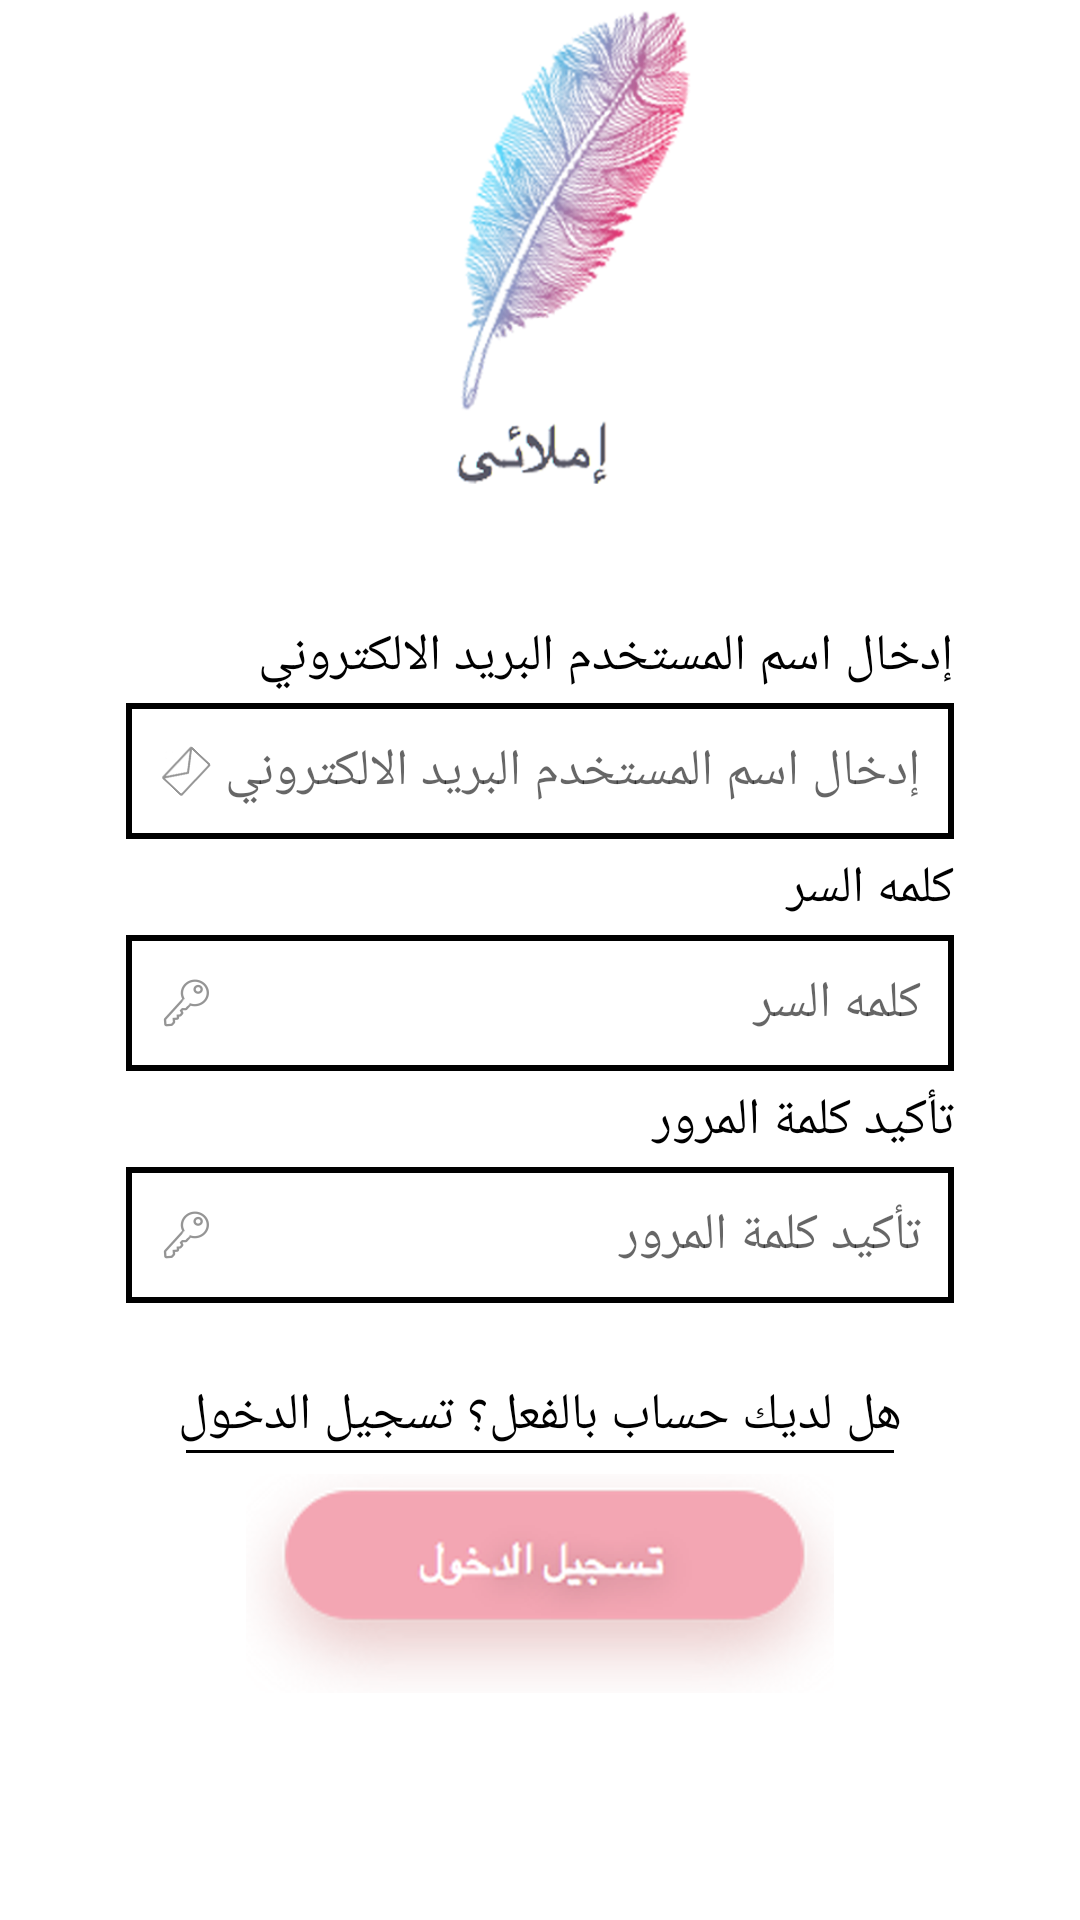

Write the Android layout XML for this screen, with the resource values it uses.
<!-- AndroidManifest.xml: application theme AppTheme -->
<!-- res/layout/activity_signup.xml -->
<?xml version="1.0" encoding="utf-8"?>
<android.support.design.widget.CoordinatorLayout xmlns:android="http://schemas.android.com/apk/res/android"
    xmlns:app="http://schemas.android.com/apk/res-auto"
    android:layout_width="match_parent"
    android:layout_height="match_parent"
    android:background="@android:color/white"
    android:fitsSystemWindows="true">

    <android.support.v4.widget.NestedScrollView
        android:layout_width="match_parent"
        android:layout_height="match_parent"
        app:layout_behavior="@string/appbar_scrolling_view_behavior">


        <LinearLayout
            android:layout_width="match_parent"
            android:layout_height="wrap_content"
            android:orientation="vertical">

            <LinearLayout
                android:layout_width="match_parent"
                android:layout_height="@dimen/size_160_dp"
                android:orientation="vertical">


                
                
                
                


                <LinearLayout
                    android:layout_width="match_parent"
                    android:layout_height="match_parent"
                    android:layout_weight="1"
                    android:orientation="horizontal"
                    app:layout_collapseMode="parallax">

                    <View
                        android:layout_width="match_parent"
                        android:layout_height="match_parent"
                        android:layout_weight="1.10" />

                    <LinearLayout
                        android:layout_width="match_parent"
                        android:layout_height="match_parent"
                        android:layout_weight="1"
                        android:orientation="vertical">

                        
                        
                        
                        

                        <ImageView
                            android:layout_width="match_parent"
                            android:layout_height="wrap_content"
                            android:src="@drawable/logo_img" />

                        
                        
                        
                        

                    </LinearLayout>


                    <View
                        android:layout_width="match_parent"
                        android:layout_height="match_parent"
                        android:layout_weight="1.20" />

                </LinearLayout>


                


            </LinearLayout>


            


            
            <TextView
                android:layout_width="match_parent"
                android:layout_height="wrap_content"
                android:layout_marginTop="@dimen/size_40_dp"
                android:paddingLeft="@dimen/size_40_dp"
                android:paddingRight="@dimen/size_40_dp"
                android:text="@string/signup_email"
                android:textColor="@color/black"
                android:textSize="@dimen/size_16_sp" />

            <LinearLayout
                android:layout_width="match_parent"
                android:layout_height="50dp"
                android:layout_marginTop="@dimen/size_3_dp"
                android:orientation="vertical"
                android:paddingLeft="@dimen/size_40_dp"
                android:paddingRight="@dimen/size_40_dp">

                <android.support.design.widget.TextInputEditText
                    android:id="@+id/email_id"
                    android:layout_width="match_parent"
                    android:layout_height="wrap_content"
                    android:background="@drawable/edit_rectange"
                    android:drawableLeft="@drawable/email_ic"
                    android:gravity="right"
                    android:hint="@string/signup_email"
                    android:inputType="text"
                    android:padding="@dimen/size_10_dp"
                    android:singleLine="true"
                    android:textDirection="rtl"
                    android:textSize="@dimen/size_16_sp" />

            </LinearLayout>


            
            <TextView
                android:layout_width="match_parent"
                android:layout_height="wrap_content"
                android:paddingLeft="@dimen/size_40_dp"
                android:paddingRight="@dimen/size_40_dp"
                android:text="@string/signup_password"
                android:textColor="@color/black"
                android:textSize="@dimen/size_16_sp" />

            <LinearLayout
                android:layout_width="match_parent"
                android:layout_height="50dp"
                android:layout_marginTop="@dimen/size_3_dp"
                android:orientation="vertical"
                android:paddingLeft="@dimen/size_40_dp"
                android:paddingRight="@dimen/size_40_dp">

                <android.support.design.widget.TextInputEditText
                    android:id="@+id/password_id"
                    android:layout_width="match_parent"
                    android:layout_height="wrap_content"
                    android:background="@drawable/edit_rectange"
                    android:drawableLeft="@drawable/key_ic"
                    android:gravity="right"
                    android:hint="@string/signup_password"
                    android:inputType="textPassword"
                    android:padding="@dimen/size_10_dp"
                    android:singleLine="true"
                    android:textDirection="rtl"
                    android:textSize="@dimen/size_16_sp" />

            </LinearLayout>

            
            <TextView
                android:layout_width="match_parent"
                android:layout_height="wrap_content"
                android:paddingLeft="@dimen/size_40_dp"
                android:paddingRight="@dimen/size_40_dp"
                android:text="@string/signup_confirm_password"
                android:textColor="@color/black"
                android:textSize="@dimen/size_16_sp" />

            <LinearLayout
                android:layout_width="match_parent"
                android:layout_height="50dp"
                android:layout_marginTop="@dimen/size_3_dp"
                android:orientation="vertical"
                android:paddingLeft="@dimen/size_40_dp"
                android:paddingRight="@dimen/size_40_dp">

                <android.support.design.widget.TextInputEditText
                    android:id="@+id/confirm_password_id"
                    android:layout_width="match_parent"
                    android:layout_height="wrap_content"
                    android:background="@drawable/edit_rectange"
                    android:drawableLeft="@drawable/key_ic"
                    android:gravity="right"
                    android:hint="@string/signup_confirm_password"
                    android:inputType="textPassword"
                    android:padding="@dimen/size_10_dp"
                    android:singleLine="true"
                    android:textDirection="rtl"
                    android:textSize="@dimen/size_16_sp" />

            </LinearLayout>

            

            
            <TextView
                android:id="@+id/txtAlreadySignIn"
                android:layout_width="match_parent"
                android:layout_height="wrap_content"
                android:layout_marginTop="@dimen/size_20_dp"
                android:gravity="center"
                android:paddingLeft="@dimen/size_40_dp"
                android:paddingRight="@dimen/size_40_dp"
                android:text="@string/signup_havealready"
                android:background="@drawable/allselector"
                android:textColor="@color/black"
                android:textSize="@dimen/size_16_sp" />

            <View
                android:layout_width="match_parent"
                android:layout_height="1dp"
                android:layout_marginLeft="@dimen/size_60_dp"
                android:layout_marginRight="@dimen/size_60_dp"
                android:background="@color/black"></View>


            <ImageView
                android:id="@+id/signup_btn_id"
                android:layout_width="match_parent"
                android:layout_height="wrap_content"
                android:layout_gravity="center"
                android:layout_marginTop="@dimen/size_6_dp"
                android:src="@drawable/login_btn" />


        </LinearLayout>


    </android.support.v4.widget.NestedScrollView>


</android.support.design.widget.CoordinatorLayout>
<!-- resources referenced by this layout -->
<resources>
  <color name="black">#000000</color>
  <dimen name="size_10_dp">8dp</dimen>
  <dimen name="size_160_dp">150dp</dimen>
  <dimen name="size_16_sp">14sp</dimen>
  <dimen name="size_20_dp">18dp</dimen>
  <dimen name="size_3_dp">2dp</dimen>
  <dimen name="size_40_dp">35dp</dimen>
  <dimen name="size_60_dp">54dp</dimen>
  <dimen name="size_6_dp">5dp</dimen>
  <!-- drawable allselector (drawable) -->
  <?xml version="1.0" encoding="utf-8"?>
  <selector xmlns:android="http://schemas.android.com/apk/res/android">
  
      <item android:drawable="@color/lightgrey" android:state_selected="true"></item>
      <item android:drawable="@color/lightgrey" android:state_pressed="true"></item>
      <item android:drawable="@android:color/transparent"></item>
  
  </selector>
  <!-- drawable edit_rectange (drawable) -->
  <?xml version="1.0" encoding="utf-8"?>
  <shape xmlns:android="http://schemas.android.com/apk/res/android"
      android:shape="rectangle">
      <solid android:color="@android:color/transparent"></solid>
      <stroke android:color="@color/black"
          android:width="2dp"></stroke>
  
  </shape>
  <!-- drawable email_ic: png bitmap (drawable-hdpi, 1539 bytes) -->
  <!-- drawable key_ic: png bitmap (drawable-hdpi, 1479 bytes) -->
  <!-- drawable login_btn: png bitmap (drawable-hdpi, 26919 bytes) -->
  <!-- drawable logo_img: png bitmap (drawable, 124897 bytes) -->
  <string name="signup_confirm_password">تأكيد كلمة المرور</string>
  <string name="signup_email">إدخال اسم المستخدم البريد الالكتروني</string>
  <string name="signup_first_name">أدخل اسمك الأول</string>
  <string name="signup_havealready">هل لديك حساب بالفعل؟ تسجيل الدخول</string>
  <string name="signup_password">كلمه السر</string>
  <string name="signup_phone_no">رقم الهاتف</string>
  <style name="AppTheme" parent="Theme.AppCompat.Light.NoActionBar">
          
          <item name="colorPrimary">@color/colorPrimary</item>
          <item name="colorPrimaryDark">@color/colorPrimaryDark</item>
          <item name="colorAccent">@color/colorAccent</item>
      </style>
  <color name="lightgrey">#eeeeee</color>
  <color name="colorPrimary">#FFFFFF</color>
  <color name="colorPrimaryDark">#f4a6b4</color>
  <color name="colorAccent">#e83f76</color>
</resources>
